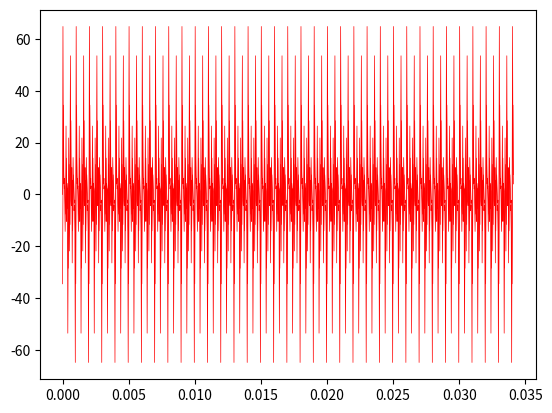

Python code for this plot:
import numpy as np
import matplotlib.pyplot as plt

def function(T, A, F):
    result = 0
    for i in range(7):
        result += A[i] * np.sin(2 * np.pi * F[i] * T)
    return result

F = np.array([2000, 4000, 5000, 7000, 9000, 12000, 15000])
A = np.array([11, 15, 12, 13, 21, 10, 9])

Fmax = np.ndarray.max(F)
Fd = 2*Fmax
Td = 1 / Fd
T = np.arange(0, Td*1024, Td)

Xn = np.empty_like(T)
for i in range(1024):
    Xn[i] = function(T[i], A, F)

h = np.array([
3.42591553E-0003,
1.98488129E-0002,
-5.43602554E-0002,
2.56355684E-0002,
6.93667396E-0002,
-6.39440064E-0002,
-1.63419803E-0001,
4.29283935E-0001,
4.29283935E-0001,
-1.63419803E-0001,
-6.39440064E-0002,
6.93667396E-0002,
2.56355684E-0002,
-5.43602554E-0002,
1.98488129E-0002,
3.42591553E-0003
])

Xfiln = np.zeros_like(T)
for i in range(1024):
    for j in range(16):
        Xfiln[i] += h[j]*function(T[i] - Td, A, F)

plt.plot(T, Xfiln,linewidth=0.5, color='r')
plt.plot(T, Xn,linewidth=0.5, color='r')
plt.show()
